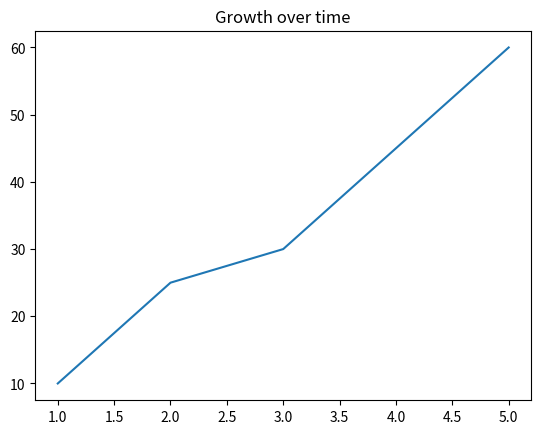
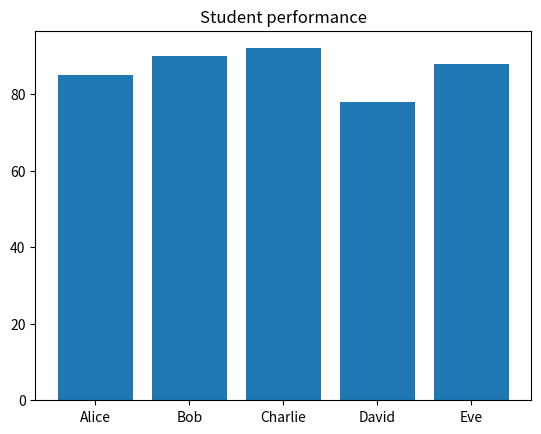
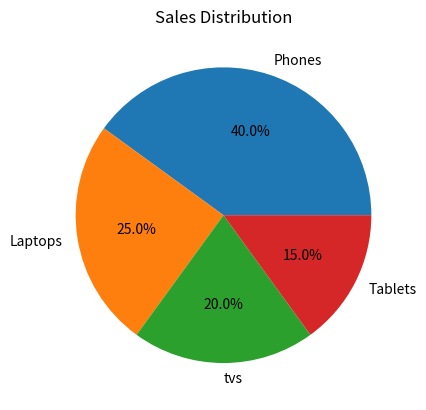
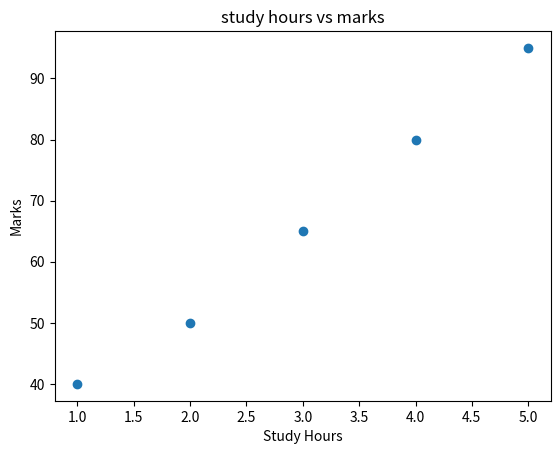

Write Python code to recreate these figures, in order.
import matplotlib.pyplot as plt

#a line graph(x and Y data)
x = [1, 2, 3, 4, 5]
y = [10, 25, 30, 45, 60]

plt.plot(x, y)
plt.title("Growth over time") #title of the graph
plt.show() #display the graph

#bar graph (students and their marks)
students = ['Alice', 'Bob', 'Charlie', 'David', 'Eve']
marks = [85, 90, 92, 78, 88]

plt.bar(students, marks) #create a bar graph
plt.title("Student performance")
plt.show()

#Pie chart (sales distribution)
products = ['Phones', 'Laptops', 'tvs', 'Tablets']#name shown on each slice
sales = [40, 25, 20, 15]  #size of each slice(percentage values)

plt.pie(sales,labels=products, autopct="%1.1f%%")
plt.title("Sales Distribution")
plt.show()

#scatter plot (study hours vs marks)
study_hours=[1,2,3,4,5] #x-axis (independent variable)
scores=[40,50,65,80,95] #y-axis (independent variable)

plt.scatter(study_hours, scores)
plt.title("study hours vs marks")
plt.xlabel("Study Hours")
plt.ylabel("Marks")
plt.show()
